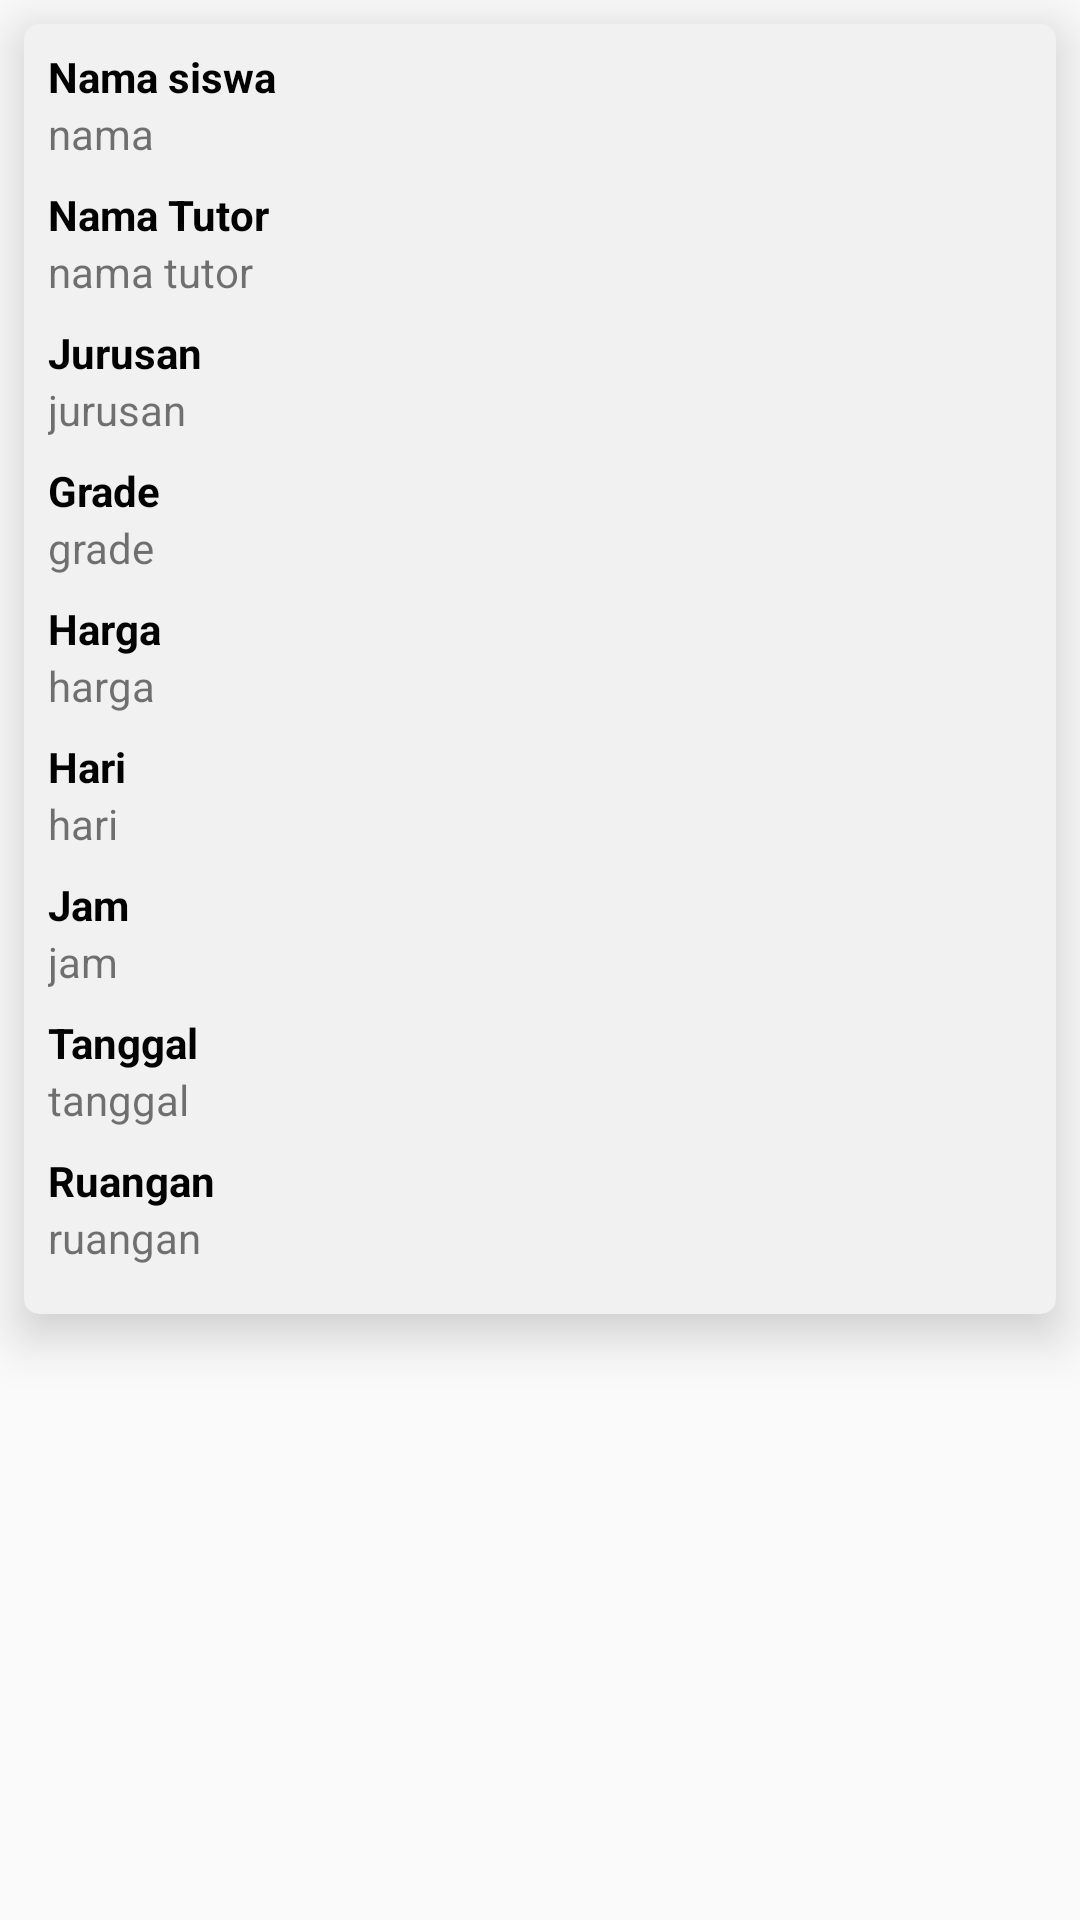

Android layout source for this screen:
<!-- AndroidManifest.xml: application theme AppTheme -->
<!-- res/layout/activity_ganti_jadwal_detail.xml -->
<?xml version="1.0" encoding="utf-8"?>
<LinearLayout xmlns:android="http://schemas.android.com/apk/res/android"
    xmlns:app="http://schemas.android.com/apk/res-auto"
    xmlns:tools="http://schemas.android.com/tools"
    android:layout_width="match_parent"
    android:layout_height="match_parent"
    android:orientation="vertical"
    tools:context=".GantiJadwalDetailActivity">

    <android.support.v7.widget.CardView
        android:layout_width="match_parent"
        android:layout_height="wrap_content"
        android:layout_margin="8dp"
        app:cardBackgroundColor="@color/cardaccent"
        app:cardCornerRadius="5dp"
        app:cardElevation="10dp"
        app:contentPadding="8dp">

        <LinearLayout
            android:layout_width="match_parent"
            android:layout_height="match_parent"
            android:orientation="horizontal">

            <LinearLayout
                android:layout_width="wrap_content"
                android:layout_height="match_parent"
                android:layout_marginEnd="8dp"
                android:orientation="vertical">

                <TextView
                    android:id="@+id/textView3"
                    android:layout_width="match_parent"
                    android:layout_height="wrap_content"
                    android:text="Nama siswa"
                    android:textColor="#000000"
                    android:textSize="14sp"
                    android:textStyle="bold" />

                <TextView
                    android:id="@+id/textViewNamaSiswaDetail"
                    android:layout_width="match_parent"
                    android:layout_height="wrap_content"
                    android:layout_marginBottom="8dp"
                    android:text="nama" />

                <TextView
                    android:id="@+id/textView15"
                    android:layout_width="match_parent"
                    android:layout_height="wrap_content"
                    android:text="Nama Tutor"
                    android:textColor="#000000"
                    android:textSize="14sp"
                    android:textStyle="bold" />

                <TextView
                    android:id="@+id/textViewNamaTutorDetail"
                    android:layout_width="match_parent"
                    android:layout_height="wrap_content"
                    android:layout_marginBottom="8dp"
                    android:text="nama tutor" />

                <TextView
                    android:id="@+id/textView17"
                    android:layout_width="match_parent"
                    android:layout_height="wrap_content"
                    android:text="Jurusan"
                    android:textColor="#000000"
                    android:textSize="14sp"
                    android:textStyle="bold" />

                <TextView
                    android:id="@+id/textViewJurusanDetail"
                    android:layout_width="match_parent"
                    android:layout_height="wrap_content"
                    android:layout_marginBottom="8dp"
                    android:text="jurusan" />

                <TextView
                    android:id="@+id/textView19"
                    android:layout_width="match_parent"
                    android:layout_height="wrap_content"
                    android:text="Grade"
                    android:textColor="#000000"
                    android:textSize="14sp"
                    android:textStyle="bold" />

                <TextView
                    android:id="@+id/textViewGradeDetail"
                    android:layout_width="match_parent"
                    android:layout_height="wrap_content"
                    android:layout_marginBottom="8dp"
                    android:text="grade" />

                <TextView
                    android:id="@+id/textView21"
                    android:layout_width="match_parent"
                    android:layout_height="wrap_content"
                    android:text="Harga"
                    android:textColor="#000000"
                    android:textSize="14sp"
                    android:textStyle="bold" />

                <TextView
                    android:id="@+id/textViewHargaDetail"
                    android:layout_width="match_parent"
                    android:layout_height="wrap_content"
                    android:layout_marginBottom="8dp"
                    android:text="harga" />

                <TextView
                    android:id="@+id/textView23"
                    android:layout_width="match_parent"
                    android:layout_height="wrap_content"
                    android:text="Hari"
                    android:textColor="#000000"
                    android:textSize="14sp"
                    android:textStyle="bold" />

                <TextView
                    android:id="@+id/textViewHariDetail"
                    android:layout_width="match_parent"
                    android:layout_height="wrap_content"
                    android:layout_marginBottom="8dp"
                    android:text="hari" />

                <TextView
                    android:id="@+id/textView24"
                    android:layout_width="match_parent"
                    android:layout_height="wrap_content"
                    android:text="Jam"
                    android:textColor="#000000"
                    android:textSize="14sp"
                    android:textStyle="bold" />

                <TextView
                    android:id="@+id/textViewJamDetail"
                    android:layout_width="match_parent"
                    android:layout_height="wrap_content"
                    android:layout_marginBottom="8dp"
                    android:text="jam" />

                <TextView
                    android:id="@+id/textView25"
                    android:layout_width="match_parent"
                    android:layout_height="wrap_content"
                    android:text="Tanggal"
                    android:textColor="#000000"
                    android:textSize="14sp"
                    android:textStyle="bold" />

                <TextView
                    android:id="@+id/textViewTanggalDetail"
                    android:layout_width="match_parent"
                    android:layout_height="wrap_content"
                    android:layout_marginBottom="8dp"
                    android:text="tanggal" />

                <TextView
                    android:id="@+id/textView26"
                    android:layout_width="match_parent"
                    android:layout_height="wrap_content"
                    android:text="Ruangan"
                    android:textColor="#000000"
                    android:textSize="14sp"
                    android:textStyle="bold" />

                <TextView
                    android:id="@+id/textViewRuanganDetail"
                    android:layout_width="match_parent"
                    android:layout_height="wrap_content"
                    android:layout_marginBottom="8dp"
                    android:text="ruangan" />

            </LinearLayout>

        </LinearLayout>

    </android.support.v7.widget.CardView>

</LinearLayout>
<!-- resources referenced by this layout -->
<resources>
  <color name="cardaccent">#F1F1F1</color>
  <style name="AppTheme" parent="Theme.AppCompat.Light">
          
          <item name="colorPrimary">@android:color/background_light</item>
          <item name="colorPrimaryDark">@android:color/background_light</item>
          <item name="colorAccent">@color/cappsTutor</item>
          <item name="android:windowLightStatusBar">true</item>
      </style>
  <color name="cappsTutor">#8BD4E2</color>
</resources>
